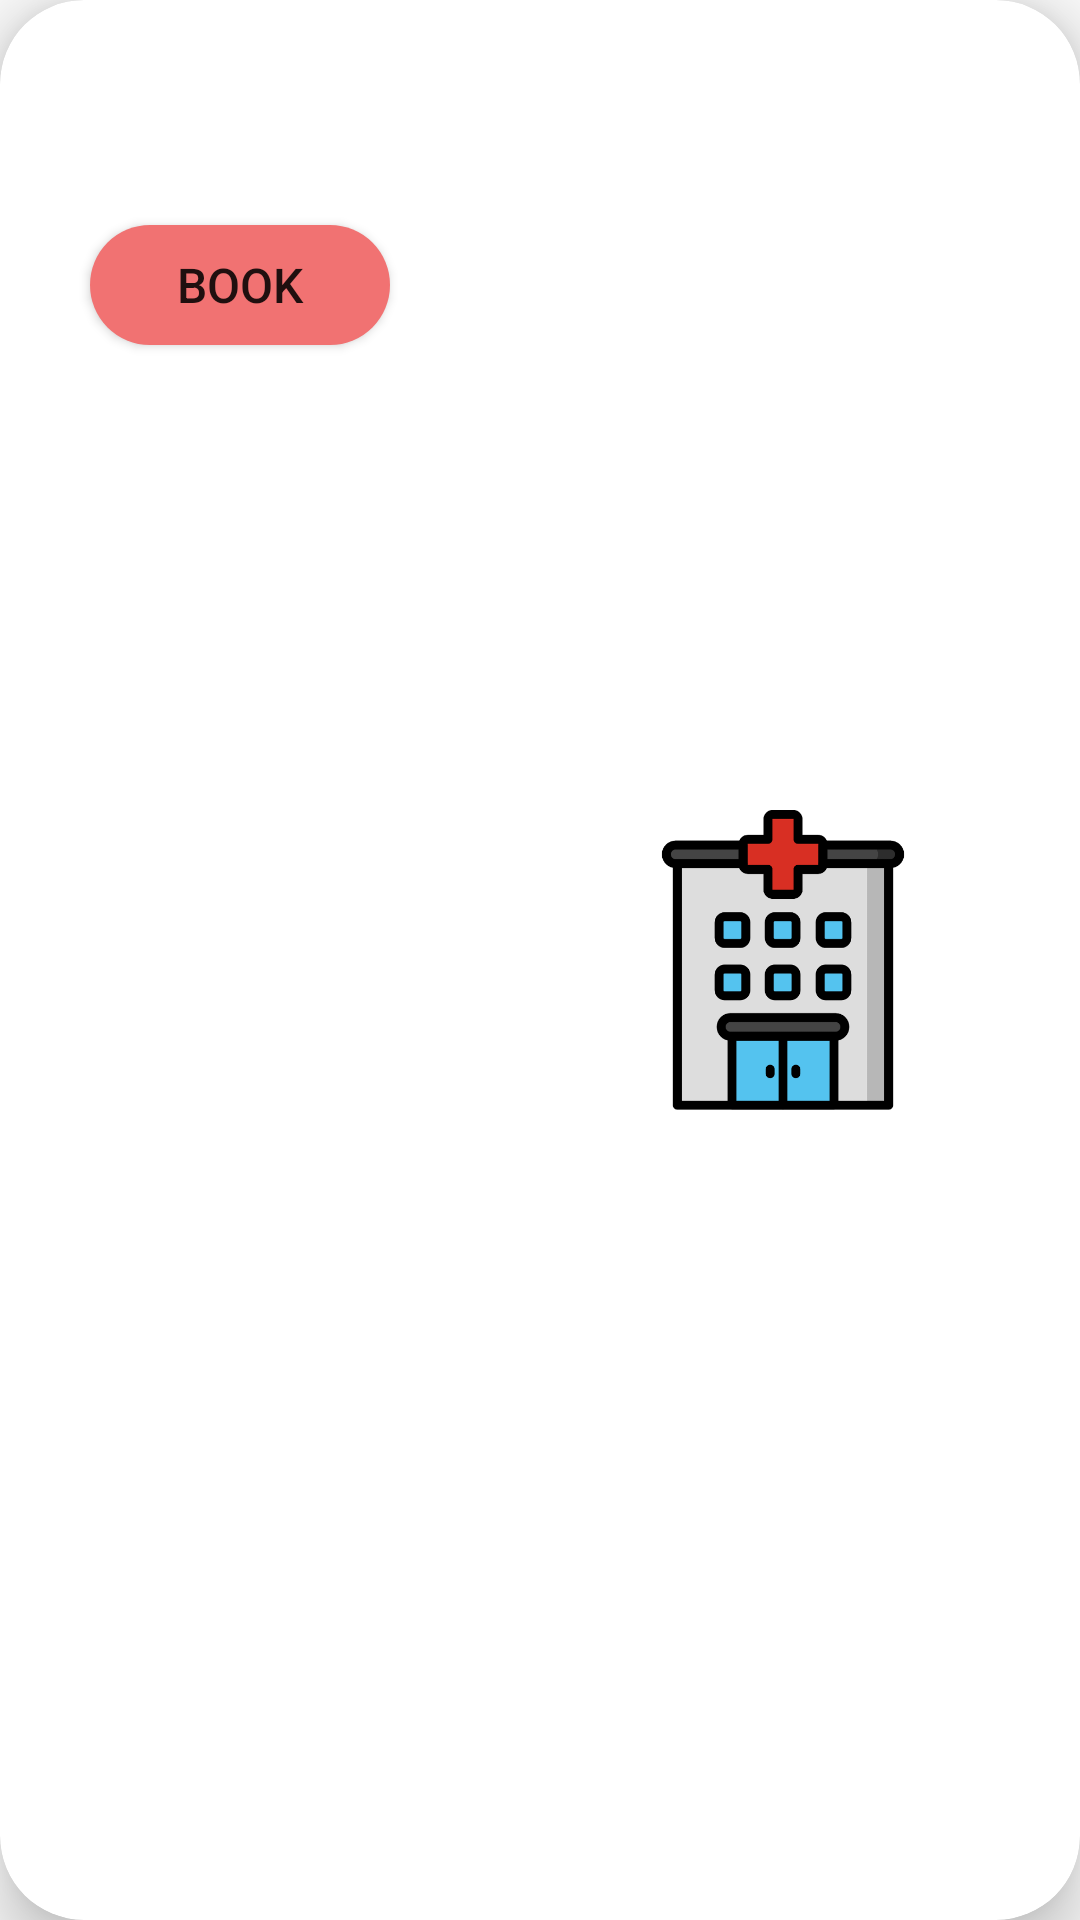

This screen was rendered from an Android layout file. Write that file and the resources it references.
<!-- AndroidManifest.xml: application theme Theme.Graduation -->
<!-- res/layout/doctor_item.xml -->
<?xml version="1.0" encoding="utf-8"?>
<androidx.cardview.widget.CardView
    xmlns:android="http://schemas.android.com/apk/res/android"
    xmlns:app="http://schemas.android.com/apk/res-auto"
    xmlns:tools="http://schemas.android.com/tools"
    android:layout_margin="12dp"
    app:cardElevation="12dp"
    android:foreground="?android:attr/selectableItemBackground"
    android:clickable="true"
    app:cardCornerRadius="28dp"
    android:layout_height="wrap_content"
    android:layout_width="match_parent"
    android:focusable="true"
    android:id="@+id/cc">

    <LinearLayout
        android:layout_width="match_parent"
        android:layout_height="match_parent"
        android:layout_centerInParent="true"
        android:gravity="center_vertical"
        android:orientation="horizontal"
        android:padding="11dp">

        <ImageView
            android:id="@+id/doctor_img"
            android:layout_width="100dp"
            android:layout_height="100dp"
            android:layout_marginLeft="200dp"
            android:src="@drawable/hhh"
            tools:ignore="RtlHardcoded" />


    </LinearLayout>

    <TextView
        android:id="@+id/doctor_name"
        android:layout_width="220dp"
        android:layout_height="70dp"
        android:padding="10dp"
        android:textColor="@color/black"
        android:textSize="16sp"
        tools:text="eldemerdash " />

    <TextView
        android:id="@+id/payment"
        android:layout_width="wrap_content"
        android:layout_height="wrap_content"
        android:layout_marginLeft="5dp"
        android:layout_marginTop="40dp"
        android:padding="10dp"
        android:textColor="@color/black"
        android:textSize="16dp"
        tools:text="2" />

    <androidx.appcompat.widget.AppCompatButton
        android:id="@+id/book"
        android:layout_width="100dp"
        android:layout_height="40dp"
        android:layout_gravity="center_horizontal"
        android:layout_marginLeft="10dp"
        android:layout_marginTop="75dp"
        android:layout_marginRight="110dp"
        android:background="@drawable/btnedit"
        android:text="Book"
        android:textAlignment="center"
        android:textSize="16sp" />


</androidx.cardview.widget.CardView>
<!-- resources referenced by this layout -->
<resources>
  <color name="black">#FF000000</color>
  <!-- drawable btnedit (drawable) -->
  <?xml version="1.0" encoding="utf-8"?>
  <ripple xmlns:android="http://schemas.android.com/apk/res/android"
      xmlns:tools="http://schemas.android.com/tools"
      android:color="#87002E"
      tools:targetApi="lollipop">
      <item android:drawable="@drawable/custombuttonalram" />
  </ripple>
  <!-- drawable hhh: png bitmap (drawable, 6890 bytes) -->
  <style name="Theme.Graduation" parent="Theme.AppCompat.Light.NoActionBar">
          
          <item name="colorPrimary">@color/purple_500</item>
          <item name="colorPrimaryDark">@color/purple_700</item>
          <item name="colorAccent">@color/teal_200</item>
          
      </style>
  <!-- drawable custombuttonalram (drawable) -->
  <?xml version="1.0" encoding="utf-8"?>
  <shape
      android:shape="rectangle" xmlns:android="http://schemas.android.com/apk/res/android">
      <corners android:radius="72dp"
          />
  
      <solid
          android:color="#FFF17272" />
  </shape>
  <color name="purple_500">#FF6200EE</color>
  <color name="purple_700">#FF3700B3</color>
  <color name="teal_200">#FF03DAC5</color>
</resources>
